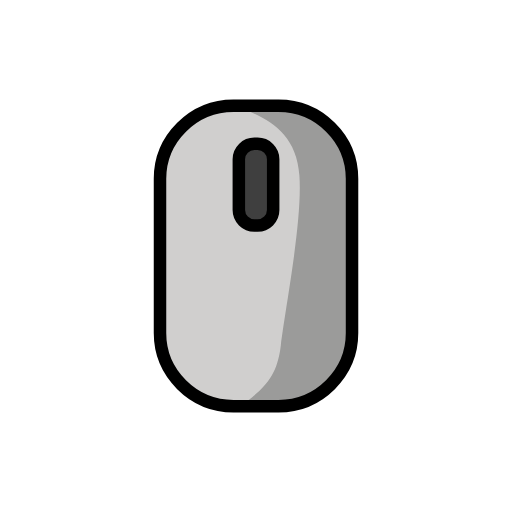
t = 0.00 s
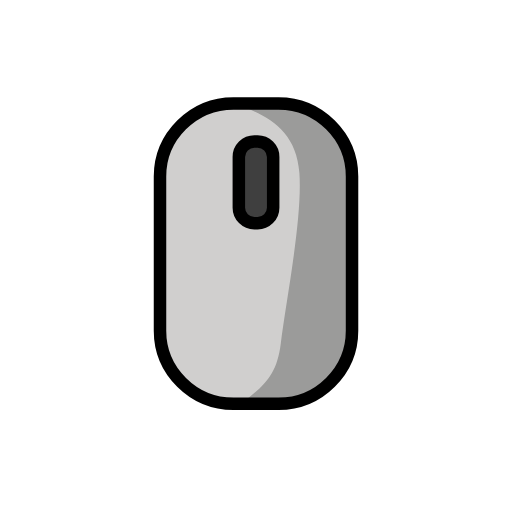
t = 0.48 s
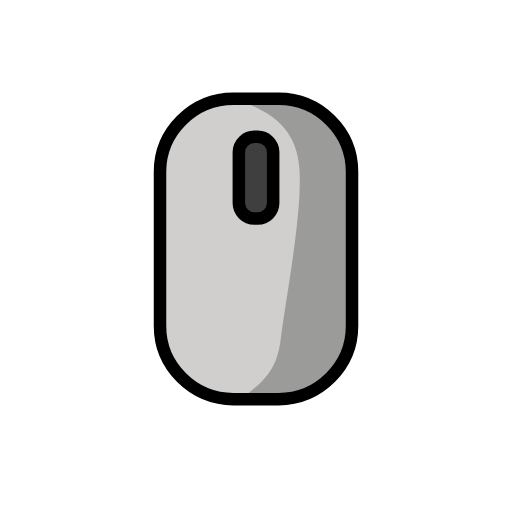
t = 1.43 s
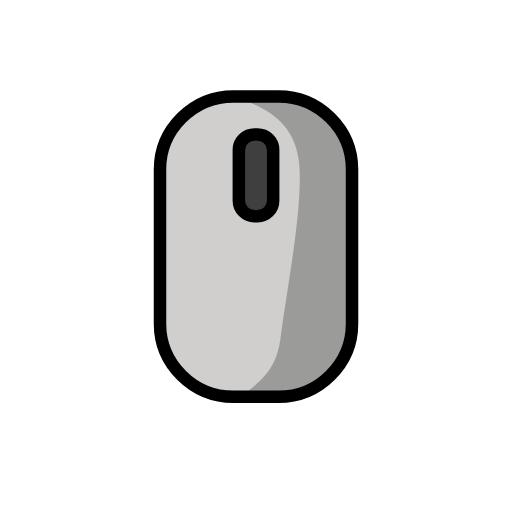
t = 1.90 s
t = 2.38 s: frame unchanged from t = 1.43 s, image omitted
t = 3.33 s: frame unchanged from t = 0.48 s, image omitted

The animated SVG that drew these frames (rendered in a browser with its animation timeline set to each time). Animation: 1 SMIL element (animateTransform=1); one cycle of 3.80 s, repeats indefinitely.

<?xml version='1.0' encoding='utf-8'?>
<svg xmlns="http://www.w3.org/2000/svg" id="emoji" viewBox="-5 -5 82 82" width="200" height="200" role="img">
  <title>OpenMoji: computer mouse</title><g><g id="color">
    <path fill="#d0cfce" d="m38.41,11.95h-4.821c-7.25,0-13.18,4.932-13.18,12.18v23.74c0,7.25,5.932,12.18,13.18,12.18h4.821c7.25,0,13.18-4.932,13.18-12.18v-23.74c-.0001-7.25-5.932-12.18-13.18-12.18Z" />
    <path fill="#3f3f3f" d="m36.15,17.93h-.3082c-1.407,0-2.558,1.151-2.558,2.558v7.94c0,1.407,1.151,2.558,2.558,2.558h.3082c1.407,0,2.558-1.151,2.558-2.558v-7.94c0-1.407-1.151-2.558-2.558-2.558Z" />
    <path fill="#9b9b9a" d="m34.79,12.79c3.959,1.699,7.723,4.137,8.161,10.3.5077,7.135-2.133,20.5-2.982,27.28-.5935,4.745-2.3281,6.4477-5.4441,8.9377-1.571,1.256,6.7008.6745,10.1818-1.3614,2.989-1.747,3.9726-3.4222,5.7914-6.5333l.1283-30.0929s-1.225-9.075-11.2-9.078c0,0-10.01-.5155-4.635.5512l-.0014-.0034Z" />
  </g>
  <g id="line">
    <path fill="none" stroke="#000" stroke-linecap="round" stroke-linejoin="round" stroke-width="2" d="m36.26,31.12h-.5181c-1.37,0-2.49-1.115-2.49-2.478v-8.126c0-1.363,1.121-2.478,2.49-2.478h.5181c1.37,0,2.49,1.115,2.49,2.478v8.126c0,1.363-1.121,2.478-2.49,2.478Z" />
    <path fill="none" stroke="#000" stroke-linecap="round" stroke-linejoin="round" stroke-width="2" d="m39.61,60.05h-7.215c-6.475,0-11.77-5.263-11.77-11.7v-24.71c0-6.432,5.298-11.7,11.77-11.7h7.215c6.475,0,11.77,5.263,11.77,11.7v24.71c0,6.432-5.298,11.7-11.77,11.7Z" />
  </g>
<animateTransform attributeName="transform" type="translate" values="0 0;0 -1.5;0 0" dur="3.8s" repeatCount="indefinite" /></g></svg>
